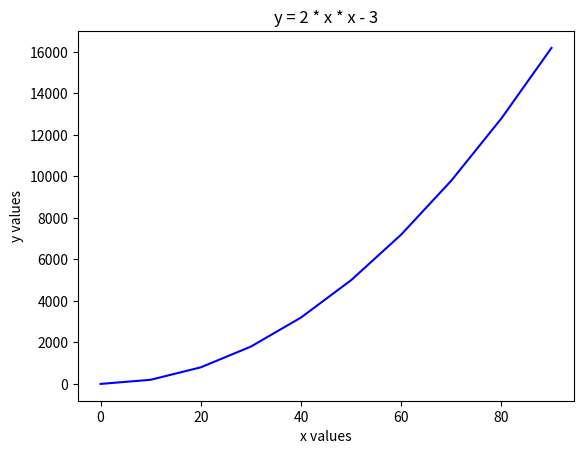

Python code for this plot:
import matplotlib.pyplot as plt

import numpy as np

x = np.arange(0, 100, 10)

y = 2 * x ** 2 - 3

print(x)

print(y)

plt.plot(x, y, 'b') #blue

plt.xlabel("x values")

plt.ylabel("y values")

plt.title("y = 2 * x * x - 3")

plt.show()
